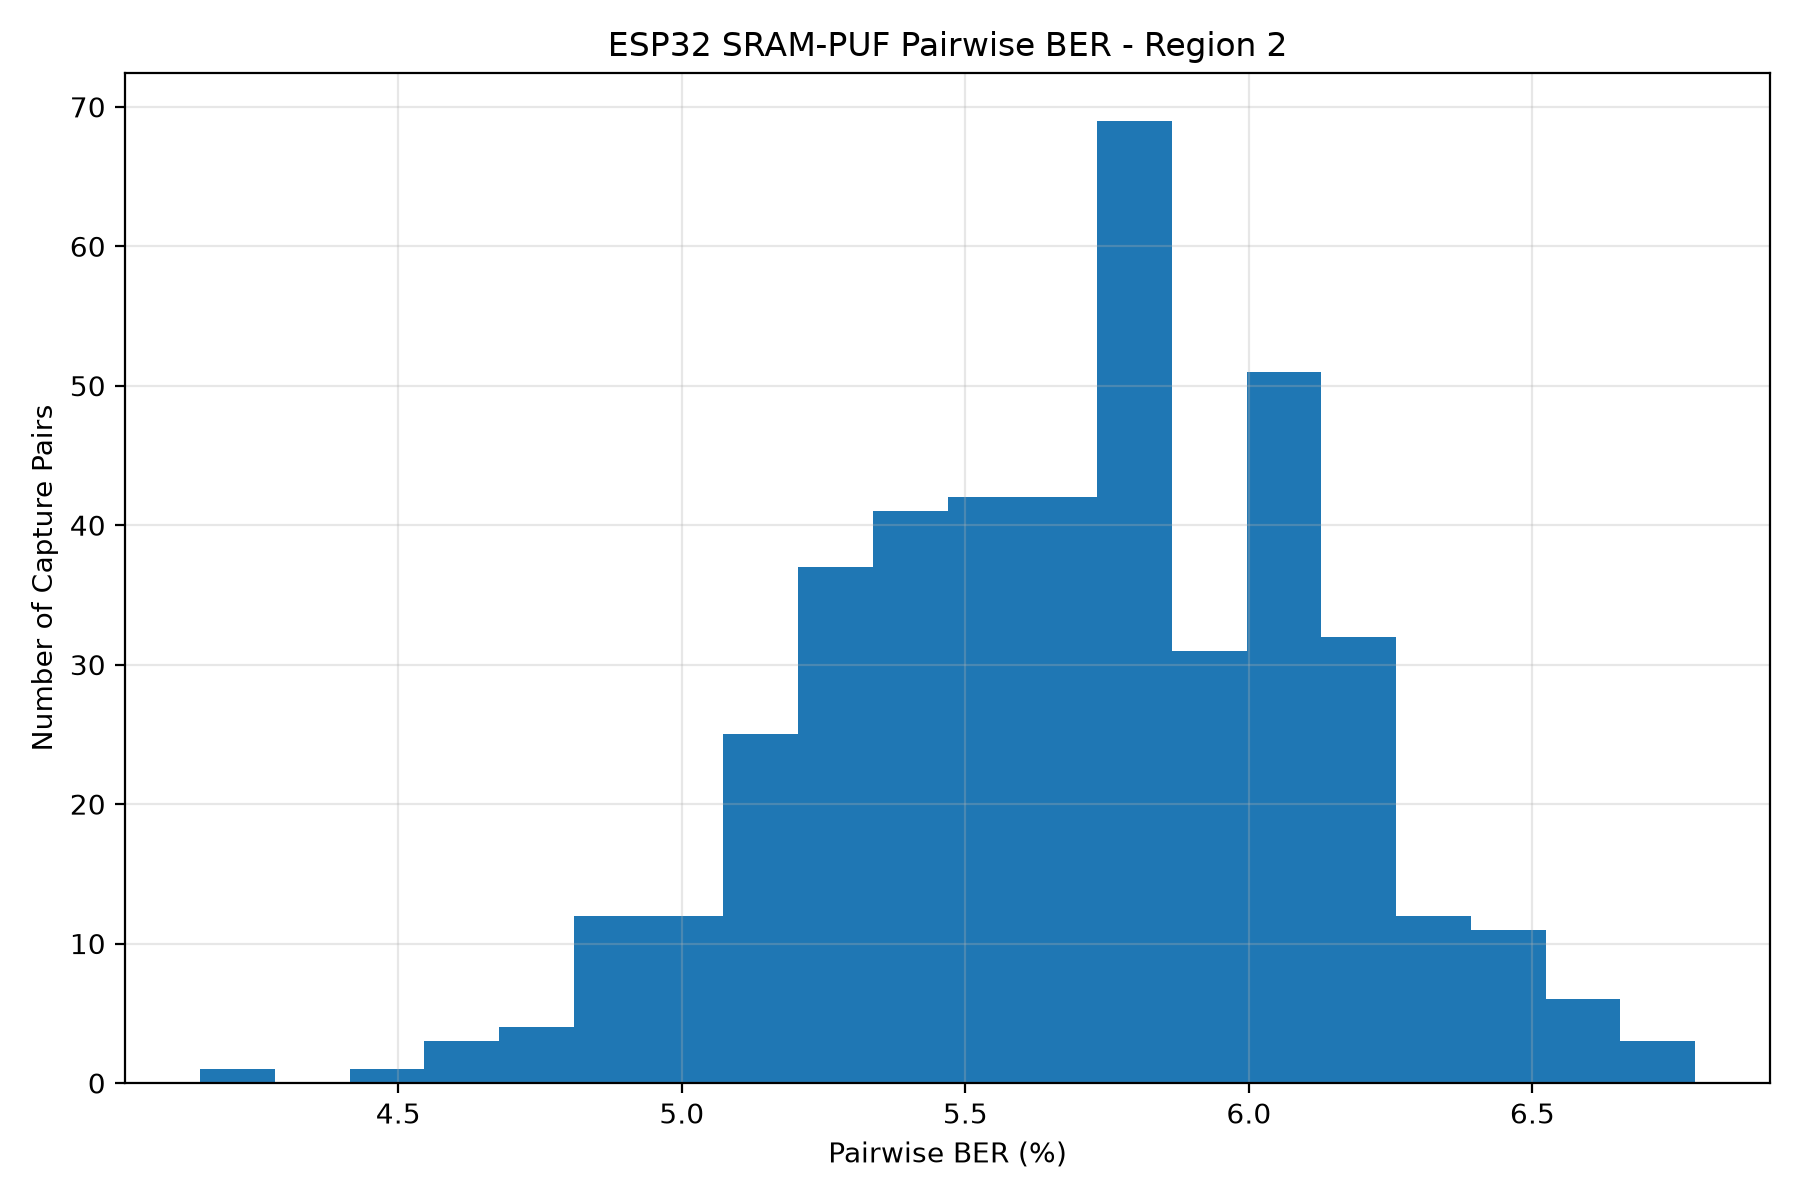

Data behind this chart, as committed beside it:
capture, hamming_distance_vs_capture1, ber_vs_capture1, ber_percent_vs_capture1
1, 0, 0.0, 0.0
2, 112, 0.05469, 5.469
3, 133, 0.06494, 6.494
4, 120, 0.05859, 5.859
5, 123, 0.06006, 6.006
6, 111, 0.0542, 5.42
7, 124, 0.06055, 6.055
8, 130, 0.06348, 6.348
9, 129, 0.06299, 6.299
10, 127, 0.06201, 6.201
11, 136, 0.06641, 6.641
12, 126, 0.06152, 6.152
13, 120, 0.05859, 5.859
14, 125, 0.06104, 6.104
15, 116, 0.05664, 5.664
16, 117, 0.05713, 5.713
17, 125, 0.06104, 6.104
18, 127, 0.06201, 6.201
19, 139, 0.06787, 6.787
20, 122, 0.05957, 5.957
21, 120, 0.05859, 5.859
22, 116, 0.05664, 5.664
23, 127, 0.06201, 6.201
24, 115, 0.05615, 5.615
25, 124, 0.06055, 6.055
26, 125, 0.06104, 6.104
27, 128, 0.0625, 6.25
28, 112, 0.05469, 5.469
29, 121, 0.05908, 5.908
30, 114, 0.05566, 5.566
